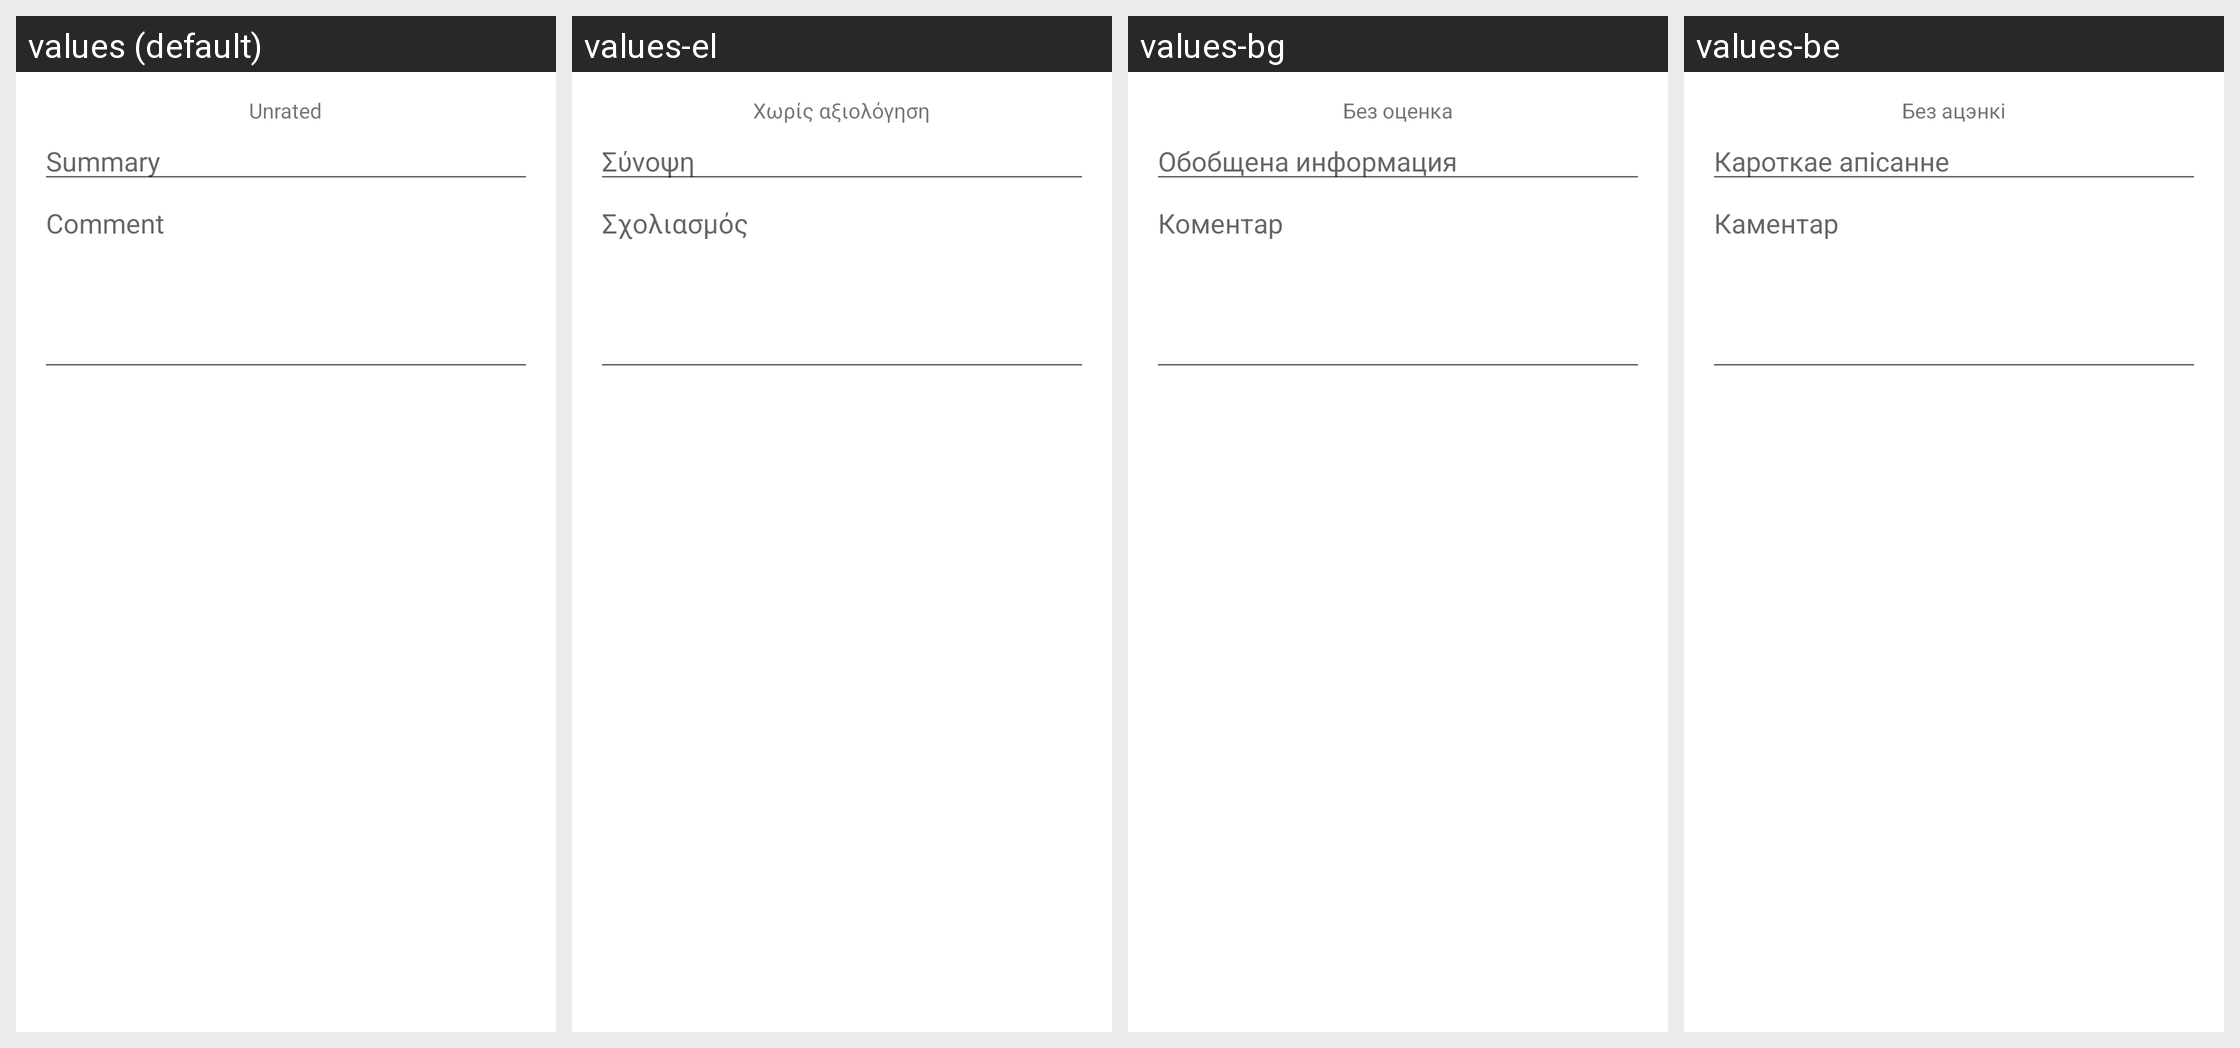

This grid shows one Android layout under several languages. Give, for every string resource on the screen, its name, the default text and each shown locale's text.
Android screen res/layout/review_dialog.xml rendered under 4 locales, left to right: values (default), values-el, values-bg, values-be. Device: Nexus 5 (rendered at 1080×1920; each locale shown at half size, 540×960, under a caption strip naming it); theme Theme.MaterialComponents.DayNight.NoActionBar.
Other locales in the repository, not shown: values-af, values-am, values-ar, values-ca, values-cs, values-da, values-de, values-en-rGB, values-en-rIN, values-es, values-es-rUS, values-et, values-et-rEE, values-fa, values-fi, values-fr, values-fr-rCA, values-hi, values-hr, values-hu, values-hy-rAM, values-id, values-in, values-it, values-iw, values-ja, values-ka-rGE, values-km-rKH, values-ko, values-lo-rLA, values-lt, values-lv, values-mn-rMN, values-ms, values-ms-rMY, values-nb, values-nl, values-pl, values-pt, values-pt-rBR, values-pt-rPT, values-rm, values-ro, values-ru, values-sk, values-sl, values-sr, values-sv, values-sw, values-th, values-tl, values-tr, values-uk, values-vi, values-zh-rCN, values-zh-rHK, values-zh-rTW, values-zu.
Strings drawn on this screen, with the default value and each locale's value (text and hints the layout hard-codes, and strings that could not be matched under every locale, appear in the picture but are not listed):

review_dialog_unrated
  values: Unrated
  values-el: Χωρίς αξιολόγηση
  values-bg: Без оценка
  values-be: Без ацэнкі

review_dialog_subject_hint
  values: Summary
  values-el: Σύνοψη
  values-bg: Обобщена информация
  values-be: Кароткае апісанне

review_dialog_body_hint
  values: Comment
  values-el: Σχολιασμός
  values-bg: Коментар
  values-be: Каментар
